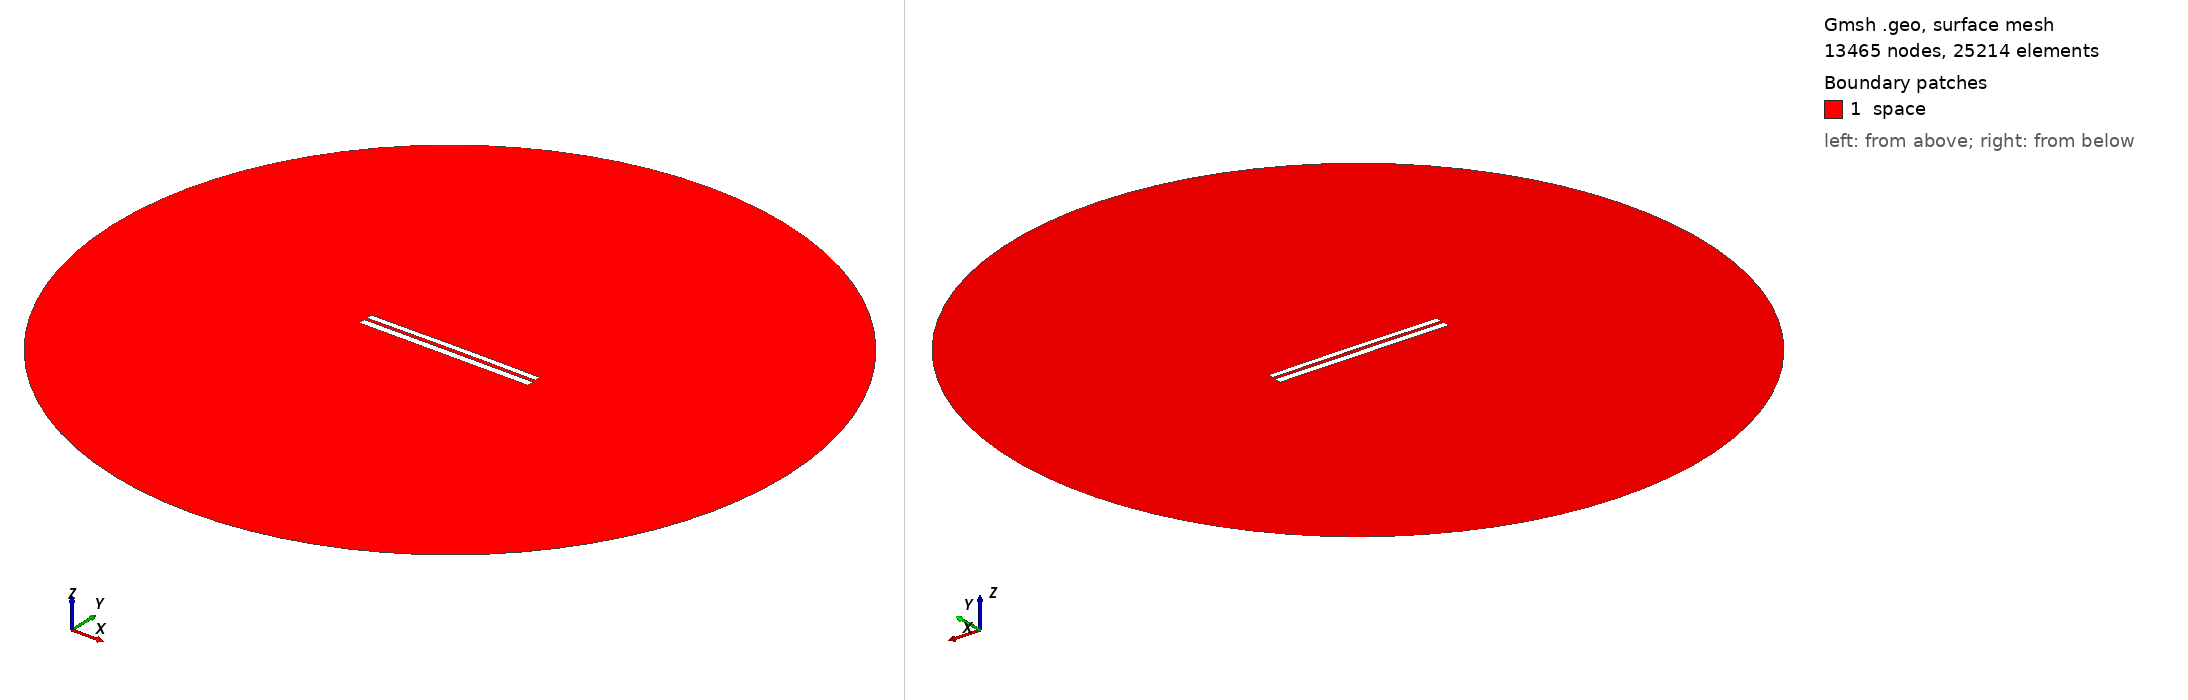

Gmsh geometry script, surface-meshed: 13465 nodes, 25214 surface elements. Boundary patches (legend numbers): 1 space. Left view from above one corner, right view from below the opposite corner. Legend entries are the model's physical surfaces. The drawing asked Gmsh for element sizes between 1% and 20% of the model's largest extent; the script's own settings can give other sizes.

=== 6863.geo (drawn) ===
//---------------------------------------
// Geometry kernel
//---------------------------------------

SetFactory("OpenCASCADE");



//---------------------------------------
// Parameters of the geometry
//---------------------------------------

// Overetch of the upper plate
overetch = 0.25;

// Distance between the plates
distance = 1.5;

// Discretization over the x axis (for the deformation)
nx = 50; 

// Length of the plate
L = 100 - overetch; 

// Number of modes
n = 4; 

// 1st mode coefficient
coeff(1) = 0.15;
beta(1) = 0.596864 * 3.1415926535 / L;

// 2nd mode coefficient
coeff(2) = 0.15;
beta(2) = 1.49418 * 3.1415926535 / L;

// 3rd mode coefficient
coeff(3) = 0.0;
beta(3) = 2.50025 * 3.1415926535 / L;

// 4th mode coefficient
coeff(4) = 0.0;
beta(4) = 3.49999 * 3.1415926535 / L;



//---------------------------------------
// Upper plate (deformed rectangle)
//---------------------------------------

// Coordiantes of the upper plate
xmin = -50;
xmax = 50 - overetch;

// Height of the upper plate
yheight = 4 - 2 * overetch;

// Indexes of the points
UpperID[] = {};
LowerID[] = {};
LeftID[] = {};
RightID[] = {};

// Point index
p = 1;

// Horizontal edges
For i In {1:nx}
    x = xmin + (i-1)*(xmax - xmin)/(nx-1);

    y_bottom = distance / 2 + overetch;
    For j In {1:n}
        C = (Cosh(beta(j)*L) + Cos(beta(j)*L)) / (Sinh(beta(j)*L) + Sin(beta(j)*L));
        y_bottom  = y_bottom + coeff(j) * (Cosh(beta(j)*(x+50)) - Cos(beta(j)*(x+50)) - C * (Sinh(beta(j)*(x+50)) - Sin(beta(j)*(x+50))));
    EndFor

    y_top = y_bottom + yheight;

    Point(p) = {x, y_top, 0, 1.0};
    UpperID[i] = p;
    p = p + 1;

    Point(p) = {x, y_bottom, 0, 1.0};
    LowerID[i] = p;
    p = p + 1;
EndFor

// Create point lists
UpperPts[] = {}; LowerPts[] = {};
For i In {1:nx}
  UpperPts[] += {UpperID[i]};
  LowerPts[] += {LowerID[i]};
EndFor

// Build splines
Spline(1) = {UpperPts[]};
Spline(2) = {LowerPts[]};
Line(3) = {LowerPts[nx-1], UpperPts[nx-1]};
Line(4) = {LowerPts[0], UpperPts[0]};

// Build the plane surface
Curve Loop(1) = {2, 3, -1, -4};
Plane Surface(1) = {1};



//---------------------------------------
// Lower plate (rectangle)
//---------------------------------------

// Vertices
Point(1001) = {-50, -1, 0, 1.0};
Point(1002) = { 50, -1, 0, 1.0};
Point(1003) = { 50,  -5, 0, 1.0};
Point(1004) = {-50,  -5, 0, 1.0};

// Edges
Line(5) = {1001, 1002};
Line(6) = {1002, 1003};
Line(7) = {1003, 1004};
Line(8) = {1004, 1001};

// Plane surface
Line Loop(2) = {5, 6, 7, 8};
Plane Surface(2) = {2}; 



//---------------------------------------
// Outer (fictious) boundary
//---------------------------------------

// Points
Point(1005) = {0, 0, 0};       // Center
Point(1006) = {200, 0, 0};     // Start point
Point(1007) = {0, 200, 0};     // 90 degrees
Point(1008) = {-200, 0, 0};    // 180 degrees
Point(1009) = {0, -200, 0};    // 270 degrees

// Circle arcs (each needs start, center, end)
Circle(9) = {1006, 1005, 1007};
Circle(10) = {1007, 1005, 1008};
Circle(11) = {1008, 1005, 1009};
Circle(12) = {1009, 1005, 1006};

// Plane surface for the entire domain
Curve Loop(3) = {9, 10, 11, 12};
Surface(3) = {3};

// Subtract the plates from the whole domain to obtain the actual domain where we want to solve the equations
BooleanDifference{ Surface{3}; Delete; }{ Surface{1}; Surface{2}; Delete; }




//---------------------------------------
// Transfinite Lines/Curves
//---------------------------------------

// Set the number of points on the boundaries
r = 7;

// Plates
Transfinite Curve {1, 2} = 50*r Using Progression 1;
Transfinite Curve {3, 4} = 2*r Using Progression 1;
Transfinite Line {5, 7} = 50*r Using Progression 1;
Transfinite Line {6, 8} = 2*r Using Progression 1;

// Outer boundary
Transfinite Line {9, 10, 11, 12} = 20 Using Progression 1;



//---------------------------------------
// Physical groups
//---------------------------------------                

// Physical curves (boundaries)
Physical Line("force_segment", 10) = {2};
Physical Line("upper_plate", 11) = {1, 3, 4};
Physical Line("lower_plate", 12) = {5, 6, 7, 8};
Physical Line("boundary", 20) = {9, 10, 11, 12};

// Physical Surfaces
Physical Surface("space", 30) = {3};



//---------------------------------------
// 6. Generate the Mesh
//---------------------------------------

// 2D mesh generation
Mesh 2;
